Photos from the image-classification dataset "Parametros" in the GitHub repository DanaSono-Dev/SRAI_ML. Its 4 classes are: TYLCV, foliar mold, train sanas, train tizon temprano.

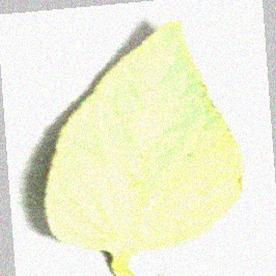
Label: TYLCV

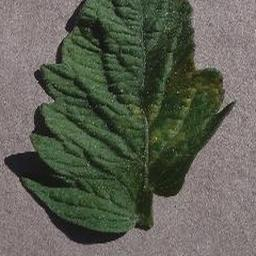
Label: foliar mold

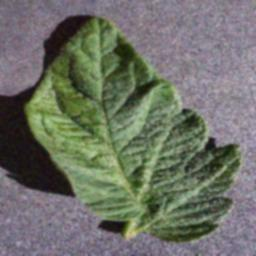
Label: train sanas

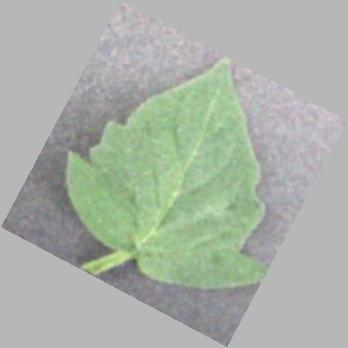
Label: train sanas

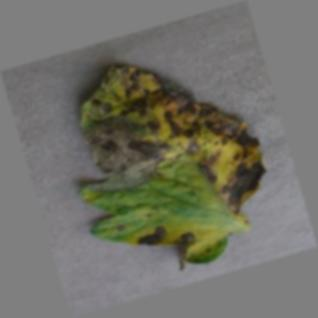
Label: train tizon temprano

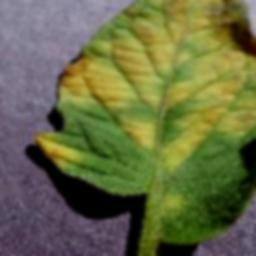
Label: foliar mold
